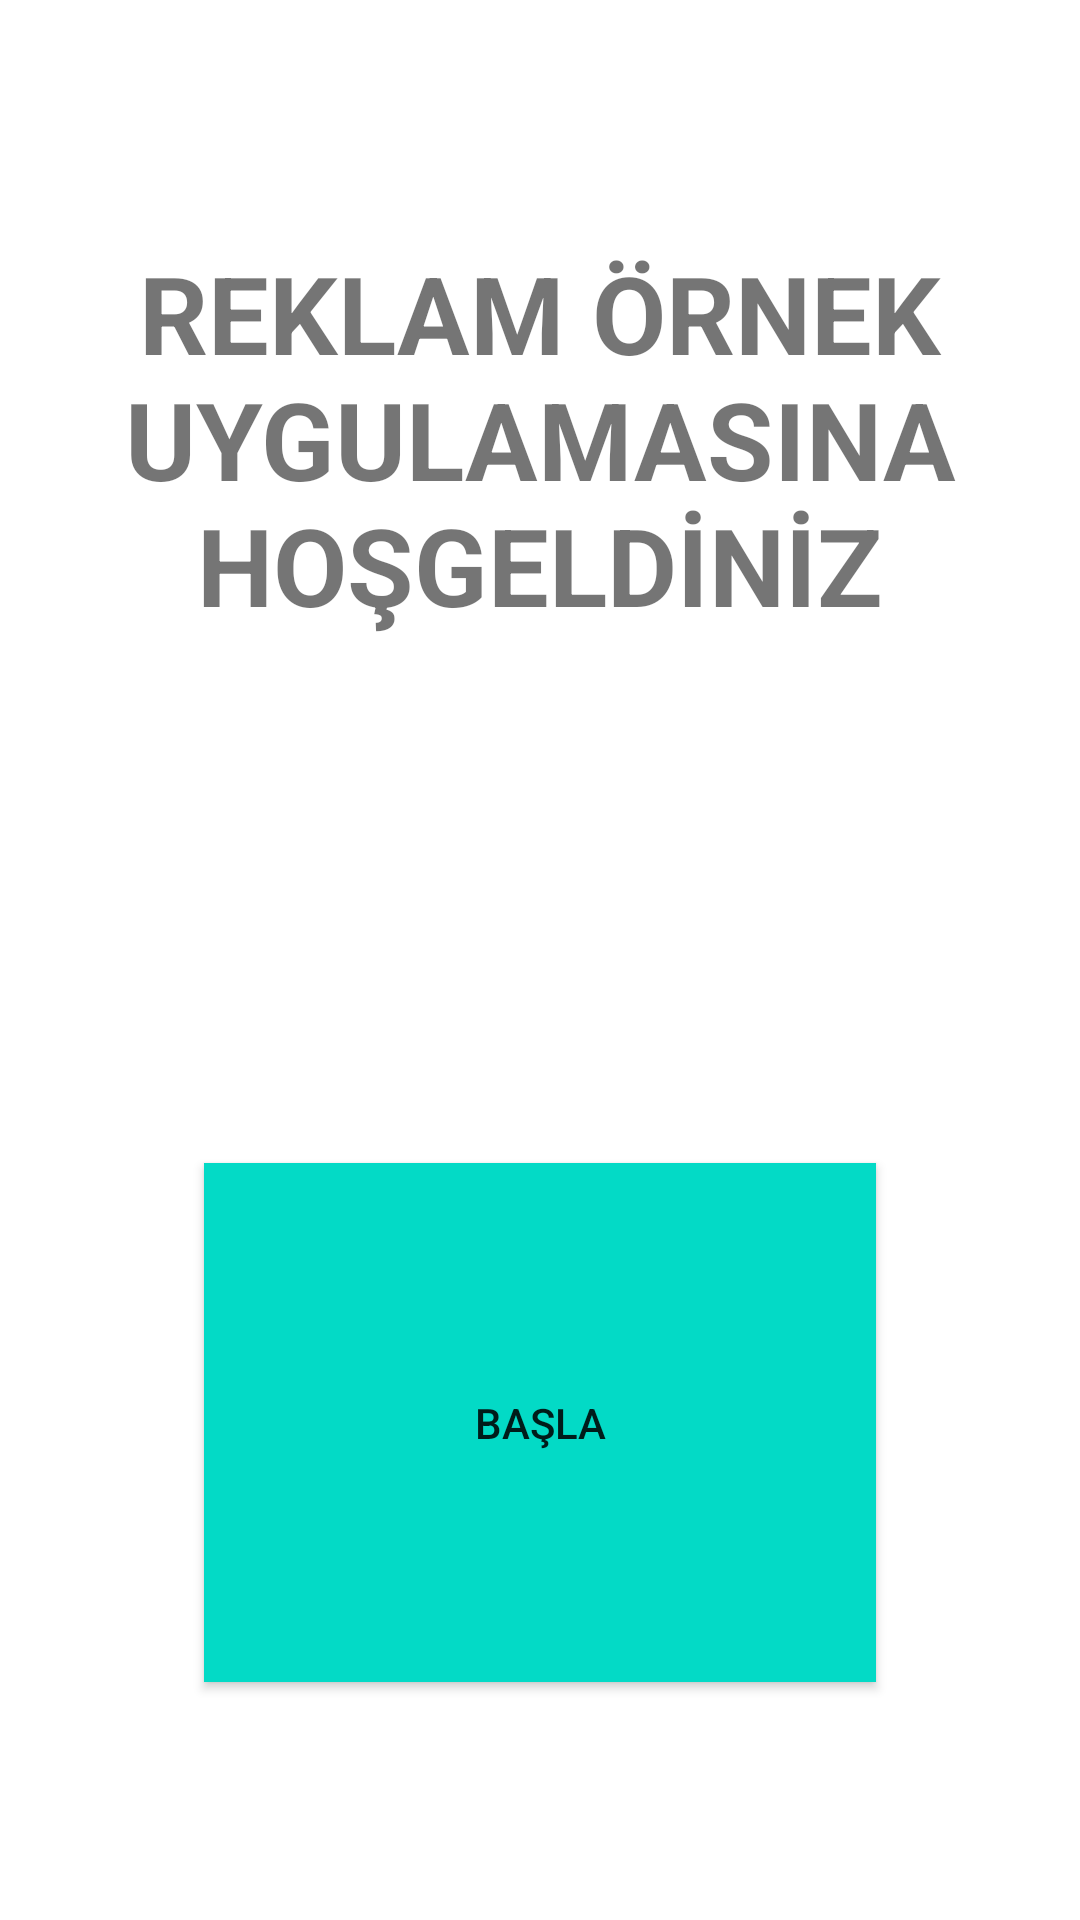

This screen was rendered from an Android layout file. Write that file and the resources it references.
<!-- AndroidManifest.xml: application theme Theme.ReklamPuanUygulamasi -->
<!-- res/layout/activity_main.xml -->
<?xml version="1.0" encoding="utf-8"?>
<androidx.constraintlayout.widget.ConstraintLayout xmlns:android="http://schemas.android.com/apk/res/android"
    xmlns:app="http://schemas.android.com/apk/res-auto"
    xmlns:tools="http://schemas.android.com/tools"
    android:layout_width="match_parent"
    android:layout_height="match_parent"
    tools:context=".MainActivity">

    <TextView
        android:id="@+id/textView"
        android:layout_width="wrap_content"
        android:layout_height="wrap_content"
        android:layout_marginTop="80dp"
        android:text="REKLAM ÖRNEK UYGULAMASINA HOŞGELDİNİZ"
        android:textAlignment="center"
        android:textSize="36sp"
        android:textStyle="bold"
        app:layout_constraintEnd_toEndOf="parent"
        app:layout_constraintHorizontal_bias="1.0"
        app:layout_constraintStart_toStartOf="parent"
        app:layout_constraintTop_toTopOf="parent" />

    <Button
        android:id="@+id/buttonBasla"
        android:layout_width="224dp"
        android:layout_height="173dp"
        android:layout_marginTop="156dp"
        android:layout_marginBottom="60dp"
        android:background="@color/design_default_color_secondary"
        android:text="BAŞLA"
        app:layout_constraintBottom_toBottomOf="parent"
        app:layout_constraintEnd_toEndOf="parent"
        app:layout_constraintHorizontal_bias="0.5"
        app:layout_constraintStart_toStartOf="parent"
        app:layout_constraintTop_toBottomOf="@+id/textView" />
</androidx.constraintlayout.widget.ConstraintLayout>
<!-- resources referenced by this layout -->
<resources>
  <style name="Theme.ReklamPuanUygulamasi" parent="Theme.MaterialComponents.DayNight.DarkActionBar">
          
          <item name="colorPrimary">@color/purple_500</item>
          <item name="colorPrimaryVariant">@color/purple_700</item>
          <item name="colorOnPrimary">@color/white</item>
          
          <item name="colorSecondary">@color/teal_200</item>
          <item name="colorSecondaryVariant">@color/teal_700</item>
          <item name="colorOnSecondary">@color/black</item>
          
          <item name="android:statusBarColor" tools:targetApi="l">?attr/colorPrimaryVariant</item>
          
      </style>
  <!-- not gathered from this repository: default colours our renderer supplied (Android Studio template values) -->
  <color name="purple_500">#FF6200EE</color>
  <color name="purple_700">#FF3700B3</color>
  <color name="teal_200">#FF03DAC5</color>
  <color name="teal_700">#FF018786</color>
  <color name="black">#FF000000</color>
  <color name="white">#FFFFFFFF</color>
</resources>
